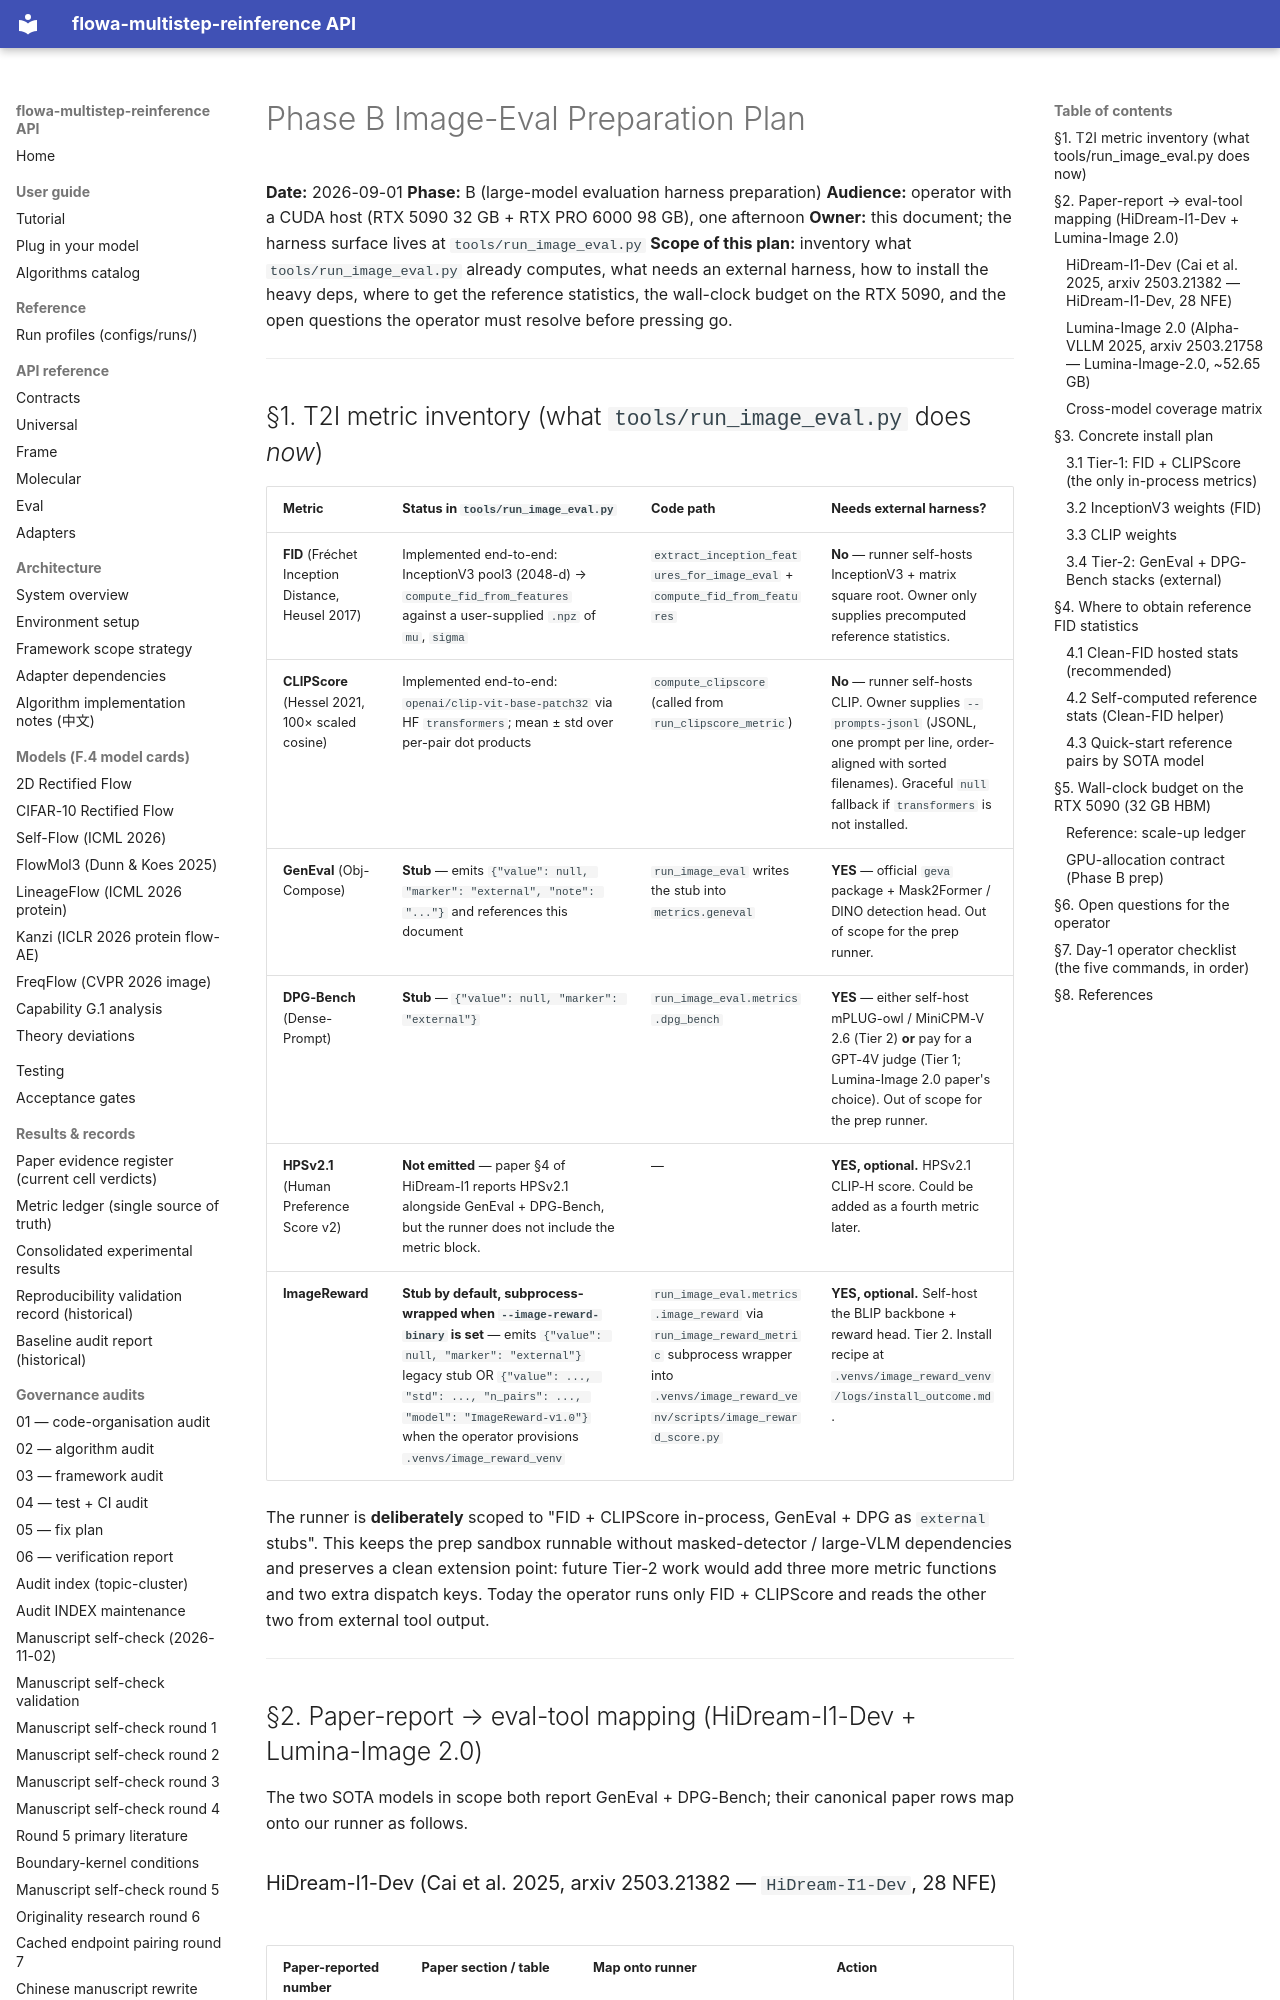

repository: silverenternal/flowa-multistep-reinference · page: r17-survey/image-eval-plan/index.html · generator: mkdocs

# Phase B Image-Eval Preparation Plan

**Date:** 2026-09-01
**Phase:** B (large-model evaluation harness preparation)
**Audience:** operator with a CUDA host (RTX 5090 32 GB + RTX PRO 6000 98 GB), one afternoon
**Owner:** this document; the harness surface lives at `tools/run_image_eval.py`
**Scope of this plan:** inventory what `tools/run_image_eval.py` already computes, what needs an
external harness, how to install the heavy deps, where to get the reference
statistics, the wall-clock budget on the RTX 5090, and the open questions the
operator must resolve before pressing go.

---

## §1. T2I metric inventory (what `tools/run_image_eval.py` does *now*)

| Metric | Status in `tools/run_image_eval.py` | Code path | Needs external harness? |
|---|---|---|---|
| **FID** (Fréchet Inception Distance, Heusel 2017) | Implemented end-to-end: InceptionV3 pool3 (2048-d) → `compute_fid_from_features` against a user-supplied `.npz` of `mu`, `sigma` | `extract_inception_features_for_image_eval` + `compute_fid_from_features` | **No** — runner self-hosts InceptionV3 + matrix square root. Owner only supplies precomputed reference statistics. |
| **CLIPScore** (Hessel 2021, 100× scaled cosine) | Implemented end-to-end: `openai/clip-vit-base-patch32` via HF `transformers`; mean ± std over per-pair dot products | `compute_clipscore` (called from `run_clipscore_metric`) | **No** — runner self-hosts CLIP. Owner supplies `--prompts-jsonl` (JSONL, one prompt per line, order-aligned with sorted filenames). Graceful `null` fallback if `transformers` is not installed. |
| **GenEval** (Obj-Compose) | **Stub** — emits `{"value": null, "marker": "external", "note": "..."}` and references this document | `run_image_eval` writes the stub into `metrics.geneval` | **YES** — official `geva` package + Mask2Former / DINO detection head. Out of scope for the prep runner. |
| **DPG-Bench** (Dense-Prompt) | **Stub** — `{"value": null, "marker": "external"}` | `run_image_eval.metrics.dpg_bench` | **YES** — either self-host mPLUG-owl / MiniCPM-V 2.6 (Tier 2) **or** pay for a GPT-4V judge (Tier 1; Lumina-Image 2.0 paper's choice). Out of scope for the prep runner. |
| **HPSv2.1** (Human Preference Score v2) | **Not emitted** — paper §4 of HiDream-I1 reports HPSv2.1 alongside GenEval + DPG-Bench, but the runner does not include the metric block. | — | **YES, optional.** HPSv2.1 CLIP-H score. Could be added as a fourth metric later. |
| **ImageReward** | **Stub by default, subprocess-wrapped when `--image-reward-binary` is set** — emits `{"value": null, "marker": "external"}` legacy stub OR `{"value": ..., "std": ..., "n_pairs": ..., "model": "ImageReward-v1.0"}` when the operator provisions `.venvs/image_reward_venv` | `run_image_eval.metrics.image_reward` via `run_image_reward_metric` subprocess wrapper into `.venvs/image_reward_venv/scripts/image_reward_score.py` | **YES, optional.** Self-host the BLIP backbone + reward head. Tier 2. Install recipe at `.venvs/image_reward_venv/logs/install_outcome.md`. |

The runner is **deliberately** scoped to "FID + CLIPScore in-process, GenEval + DPG as `external` stubs". This keeps the prep sandbox runnable without masked-detector / large-VLM dependencies and preserves a clean extension point: future Tier-2 work would add three more metric functions and two extra dispatch keys. Today the operator runs only FID + CLIPScore and reads the other two from external tool output.

---

## §2. Paper-report → eval-tool mapping (HiDream-I1-Dev + Lumina-Image 2.0)

The two SOTA models in scope both report GenEval + DPG-Bench; their canonical paper rows map onto our runner as follows.
